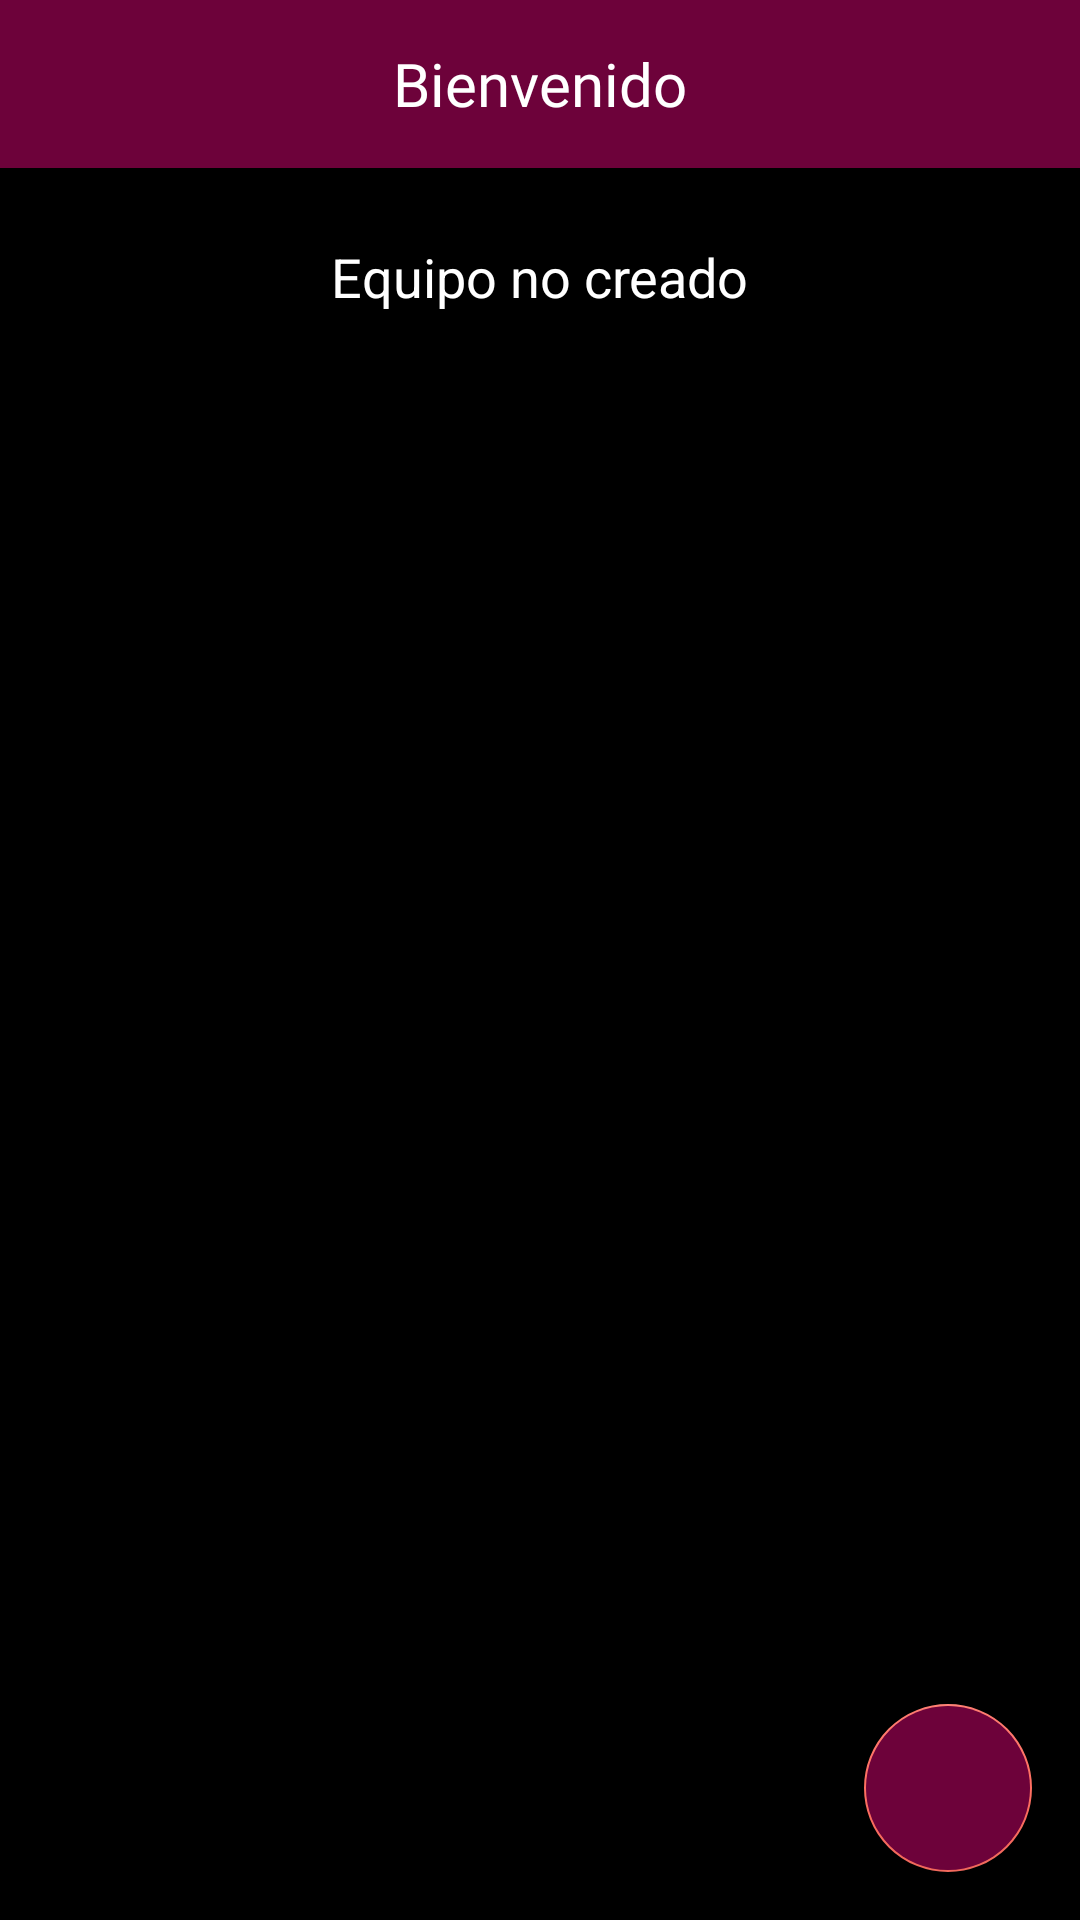

Here is an Android app screen rendered from its layout file. Give the layout XML and the strings, colors and styles it references.
<!-- AndroidManifest.xml: application theme AppTheme -->
<!-- res/layout/activity_dashboard.xml -->
<RelativeLayout
    xmlns:android="http://schemas.android.com/apk/res/android"
    android:layout_width="match_parent"
    android:layout_height="match_parent"
    android:background="#000000">

    
    <androidx.appcompat.widget.Toolbar
        android:id="@+id/toolbar"
        android:layout_width="match_parent"
        android:layout_height="wrap_content"
        android:background="@color/colorAccent"
        android:theme="@style/ThemeOverlay.AppCompat.Dark.ActionBar"

        android:elevation="4dp"
        android:popupTheme="@style/ThemeOverlay.AppCompat.Light">

        <TextView
            android:id="@+id/welcomeTextView"
            android:layout_width="wrap_content"
            android:layout_height="wrap_content"
            android:text="Bienvenido"
            android:fontFamily="@font/fuente_elegante"
            android:textColor="@android:color/white"
            android:textSize="20sp"
            android:layout_gravity="center" />
    </androidx.appcompat.widget.Toolbar>

    
    <TextView
        android:id="@+id/teamView"
        android:layout_width="wrap_content"
        android:layout_height="wrap_content"
        android:text="Equipo no creado"
        android:textColor="@android:color/white"
        android:textSize="18sp"
        android:layout_centerHorizontal="true"
        android:layout_marginTop="80dp" />

    
    <Button
        android:id="@+id/btnGroupAdvances"
        android:layout_width="wrap_content"
        android:layout_height="wrap_content"
        android:layout_below="@id/teamView"
        android:layout_centerHorizontal="true"
        android:layout_marginTop="24dp"
        android:text="Avance Grupal"
        android:visibility="gone"
        android:background="@drawable/rounded_button"/>

    <Button
        android:id="@+id/btnPersonalAdvances"
        android:layout_width="wrap_content"
        android:layout_height="wrap_content"
        android:layout_below="@id/btnGroupAdvances"
        android:layout_centerHorizontal="true"
        android:layout_marginTop="16dp"
        android:text="Avance Personal"
        android:visibility="gone"
        android:background="@drawable/rounded_button"/>

    <Button
        android:id="@+id/btnIdeaContribution"
        android:layout_width="wrap_content"
        android:layout_height="wrap_content"
        android:layout_below="@id/btnPersonalAdvances"
        android:layout_centerHorizontal="true"
        android:layout_marginTop="16dp"
        android:text="Aportación de Ideas"
        android:visibility="gone"
        android:background="@drawable/rounded_button"/>

    
    <com.google.android.material.floatingactionbutton.FloatingActionButton
        android:id="@+id/fab_add_team"
        android:layout_width="wrap_content"
        android:layout_height="wrap_content"
        android:layout_alignParentBottom="true"
        android:layout_alignParentEnd="true"
        android:layout_margin="16dp"
        android:src="@drawable/ic_add"
        android:contentDescription="Unirse a un equipo"
        android:backgroundTint="#6D023A"
        />
</RelativeLayout>
<!-- resources referenced by this layout -->
<resources>
  <color name="colorAccent">#6D023A</color>
  <!-- drawable rounded_button (drawable) -->
  <shape xmlns:android="http://schemas.android.com/apk/res/android">
      <solid android:color="#690239" /> 
      <corners android:radius="24dp" />
      <padding android:left="12dp" android:top="12dp" android:right="12dp" android:bottom="12dp"/>
  </shape>
  <style name="AppTheme" parent="Theme.AppCompat.Light.NoActionBar">
          <item name="colorPrimary">#111111</item> 
          <item name="colorAccent">#FF6F61</item> 
          <item name="buttonStyle">@style/CustomButtonStyle</item>
      </style>
  <style name="CustomButtonStyle" parent="Widget.AppCompat.Button">
          <item name="android:background">#FF6F61</item> 
          <item name="android:textColor">@android:color/white</item>
      </style>
</resources>
